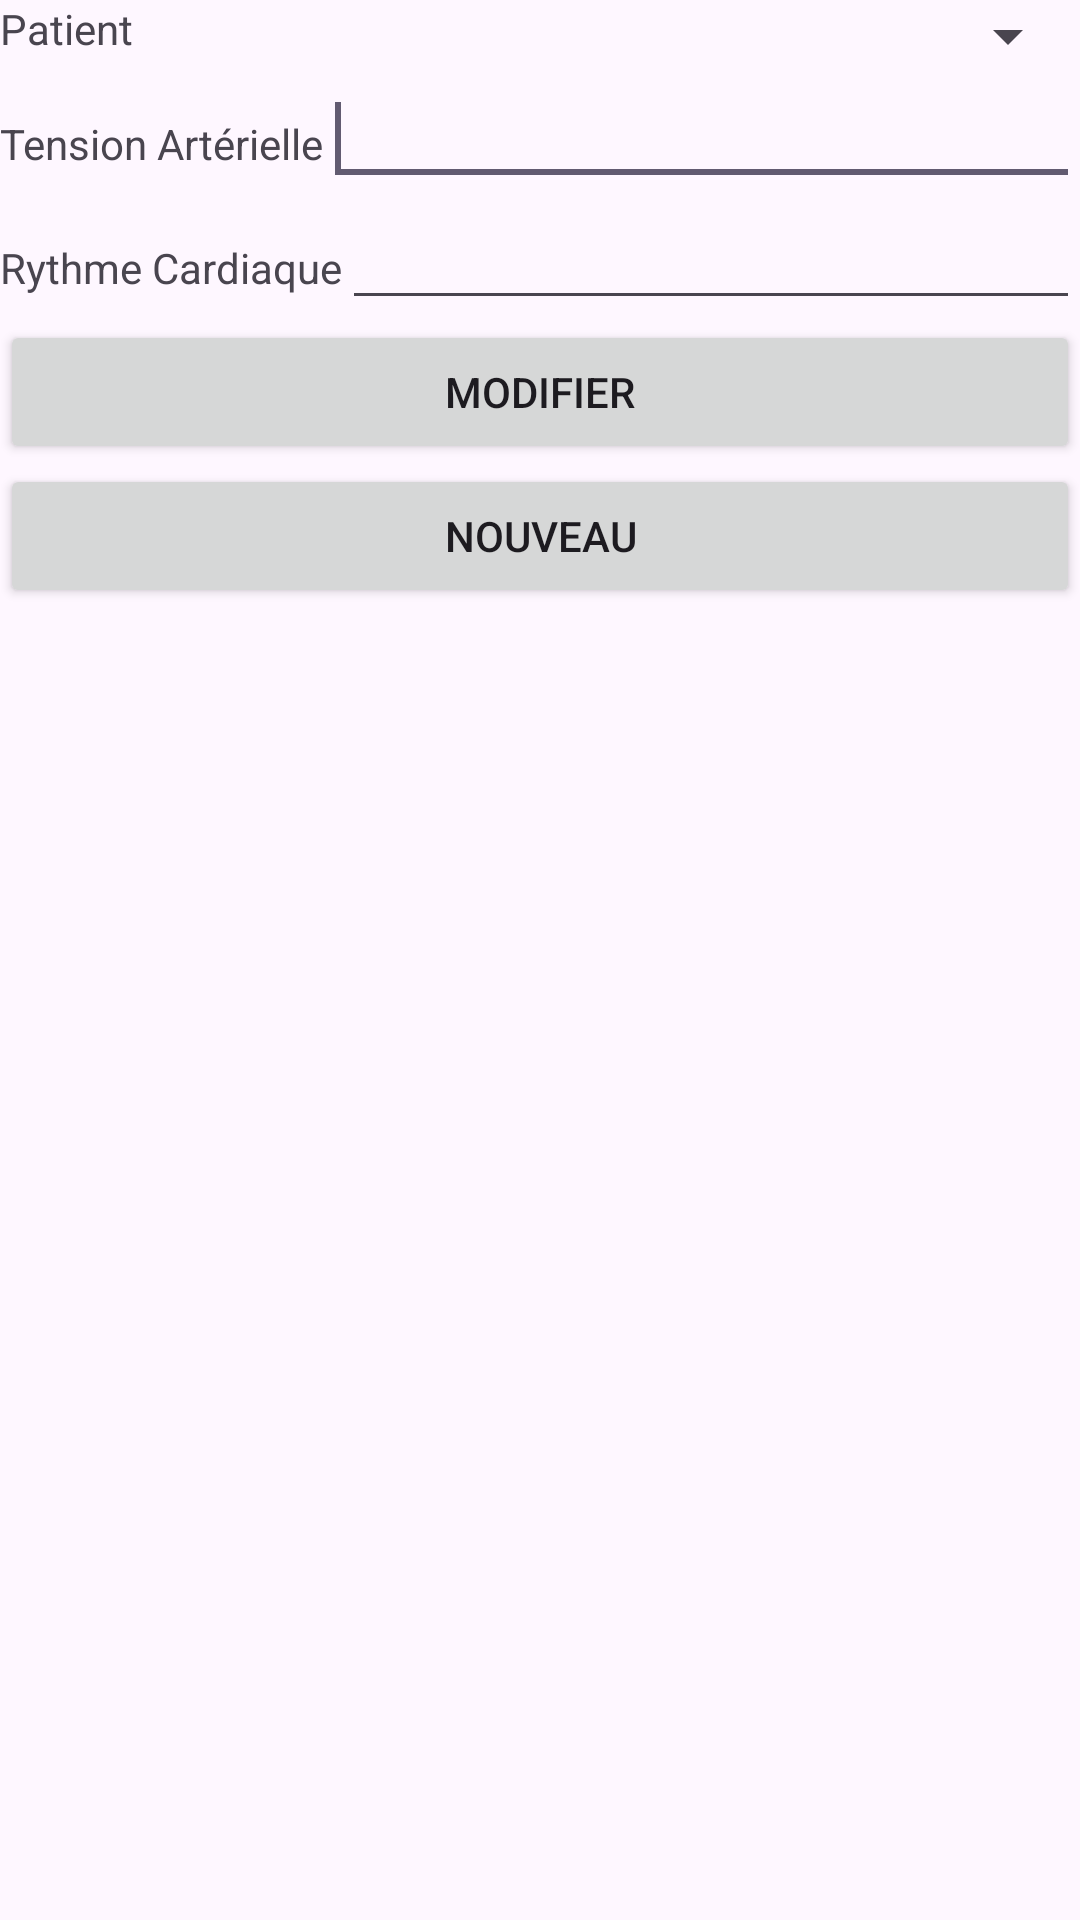

Layout XML and referenced resources for this Android screen:
<!-- AndroidManifest.xml: application theme Theme.SuiviPatient -->
<!-- res/layout/activity_main.xml -->
<LinearLayout xmlns:android="http://schemas.android.com/apk/res/android"
    xmlns:tools="http://schemas.android.com/tools"
    android:layout_width="fill_parent"
    android:layout_height="fill_parent"
    android:layout_alignParentLeft="true"
    android:layout_alignParentTop="true"
    android:layout_marginLeft="10dp"
    android:layout_marginTop="10dp"
    android:orientation="vertical" >

    <LinearLayout
        android:layout_width="match_parent"
        android:layout_height="wrap_content">


        <TextView
            android:id="@+id/TextView01"
            android:layout_width="wrap_content"
            android:layout_height="wrap_content"
            android:text="@string/patient" />

        <Spinner
            android:id="@+id/spPatient"
            android:layout_width="match_parent"
            android:layout_height="wrap_content"
            android:layout_weight="1" />

    </LinearLayout>

    <LinearLayout
        android:layout_width="match_parent"
        android:layout_height="wrap_content" >

        <TextView
            android:id="@+id/TextView01"
            android:layout_width="wrap_content"
            android:layout_height="wrap_content"
            android:text="@string/tension" />


        <EditText
            android:id="@+id/edTension"
            android:layout_width="wrap_content"
            android:layout_height="wrap_content"
            android:layout_weight="1"
            android:ems="10"
            android:inputType="numberDecimal" />
        <requestFocus />
    </LinearLayout>

    <LinearLayout
        android:layout_width="match_parent"
        android:layout_height="wrap_content" >

        <TextView
            android:id="@+id/textView1"
            android:layout_width="wrap_content"
            android:layout_height="wrap_content"
            android:text="@string/rythme" />

        <EditText
            android:id="@+id/edRythme"
            android:layout_width="wrap_content"
            android:layout_height="wrap_content"
            android:layout_weight="1"
            android:ems="10"
            android:inputType="numberDecimal">

        </EditText>

    </LinearLayout>

    <Button
        android:id="@+id/btnModifier"
        android:layout_width="fill_parent"
        android:layout_height="wrap_content"
        android:text="@string/modifier" />

    <Button
        android:id="@+id/btnNouveau"
        android:layout_width="fill_parent"
        android:layout_height="wrap_content"
        android:text="@string/nouveau" />

</LinearLayout>
<!-- resources referenced by this layout -->
<resources>
  <string name="modifier">Modifier</string>
  <string name="nouveau">Nouveau</string>
  <string name="patient">Patient</string>
  <string name="rythme">Rythme Cardiaque</string>
  <string name="tension">Tension Artérielle</string>
  <style name="Theme.SuiviPatient" parent="Base.Theme.SuiviPatient" />
  <style name="Base.Theme.SuiviPatient" parent="Theme.Material3.DayNight.NoActionBar">
          
          
      </style>
</resources>
